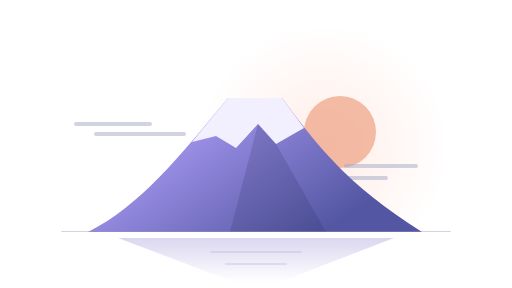
t = 0.00 s
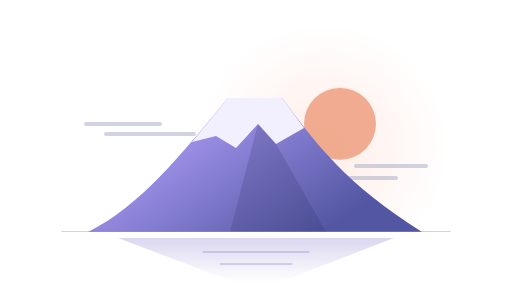
t = 2.50 s
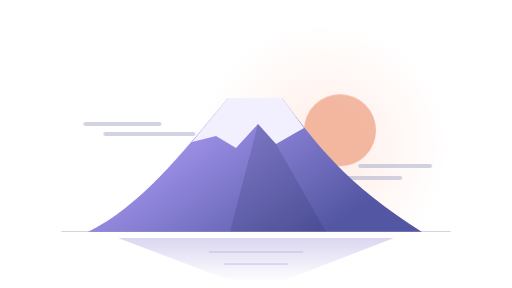
t = 3.13 s
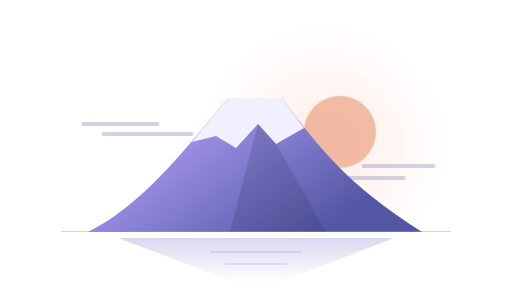
t = 3.75 s
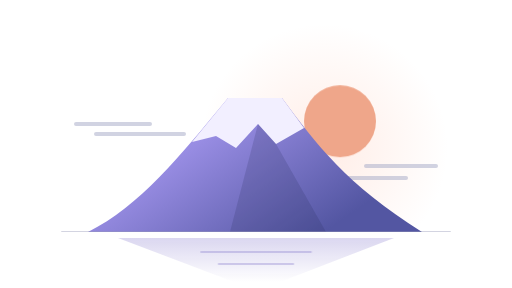
t = 5.00 s
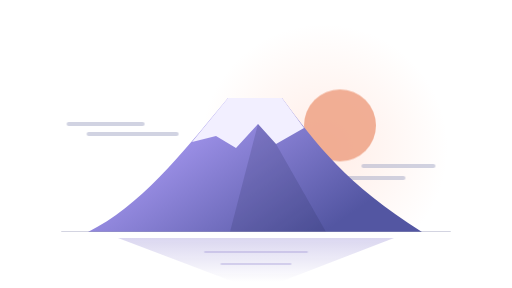
t = 6.25 s

The animated SVG that drew these frames (rendered in a browser with its animation timeline set to each time). Animation: 3 CSS @keyframes rules; one cycle of 7.50 s, repeats indefinitely.

<svg xmlns="http://www.w3.org/2000/svg" viewBox="0 0 256 144" fill="none">
  <defs>
    <linearGradient id="mountain" x1="96" y1="51" x2="148" y2="126" gradientUnits="userSpaceOnUse"><stop stop-color="#a99af3"/><stop offset="1" stop-color="#5356a2"/></linearGradient>
    <linearGradient id="lake" x1="128" y1="116" x2="128" y2="141" gradientUnits="userSpaceOnUse"><stop stop-color="#9287d2" stop-opacity=".38"/><stop offset="1" stop-color="#9287d2" stop-opacity="0"/></linearGradient>
    <radialGradient id="dawn"><stop stop-color="#ffab8f" stop-opacity=".22"/><stop offset="1" stop-color="#ffab8f" stop-opacity="0"/></radialGradient>
    <clipPath id="horizon"><path d="M0 0h256v116H0z"/></clipPath>
  </defs>
  <style>
    .sun{transform-origin:170px 63px;animation:dawn 3.6s ease-in-out infinite}
    .cloud{animation:drift 5s ease-in-out infinite alternate}
    .cloud.far{animation-delay:-2.5s}
    .ripple{transform-origin:128px 127px;animation:ripple 3.6s ease-in-out infinite}
    @keyframes dawn{0%,100%{transform:translateY(3px);opacity:.72}50%{transform:translateY(-3px);opacity:1}}
    @keyframes drift{from{transform:translateX(-5px)}to{transform:translateX(5px)}}
    @keyframes ripple{0%,100%{transform:scaleX(.8);opacity:.4}50%{transform:scaleX(1);opacity:.8}}
    @media(prefers-reduced-motion:reduce){.sun,.cloud,.ripple{animation:none}}
  </style>
  <g clip-path="url(#horizon)">
    <circle cx="162" cy="74" r="62" fill="url(#dawn)"/>
    <circle class="sun" cx="170" cy="63" r="18" fill="#efa487"/>
    <path class="cloud far" d="M38 62h37m-27 5h44" stroke="#a4a8c5" stroke-opacity=".5" stroke-width="2" stroke-linecap="round"/>
    <path class="cloud" d="M178 83h35m-45 6h30" stroke="#a4a8c5" stroke-opacity=".5" stroke-width="2" stroke-linecap="round"/>
    <path d="M44 116c26-13 46-38 70-67h27c17 23 32 43 70 67H44Z" fill="url(#mountain)"/>
    <path d="m114 49-18 22 12-3 10 6 11-12 9 10 14-8-11-15h-27Z" fill="#f2efff"/>
    <path d="m129 62-14 54h48l-25-44-9-10Z" fill="#242954" fill-opacity=".18"/>
    <path d="M31 116h194" stroke="#979ab8" stroke-opacity=".42" stroke-linecap="round"/>
  </g>
  <path d="m59 119 58 22h23l57-22H59Z" fill="url(#lake)"/>
  <path class="ripple" d="M100 126h56m-47 6h38" stroke="#9287d2" stroke-opacity=".5" stroke-linecap="round"/>
</svg>
